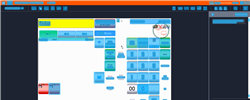
Task: Trigger Based Attended Automation
Workflow: [For Archive] NAMOS_PriceOverride

Step 1: Computer Vision in window 'Web Rep Console*'

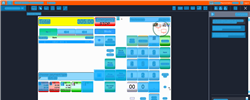
Step 2: CV refresh

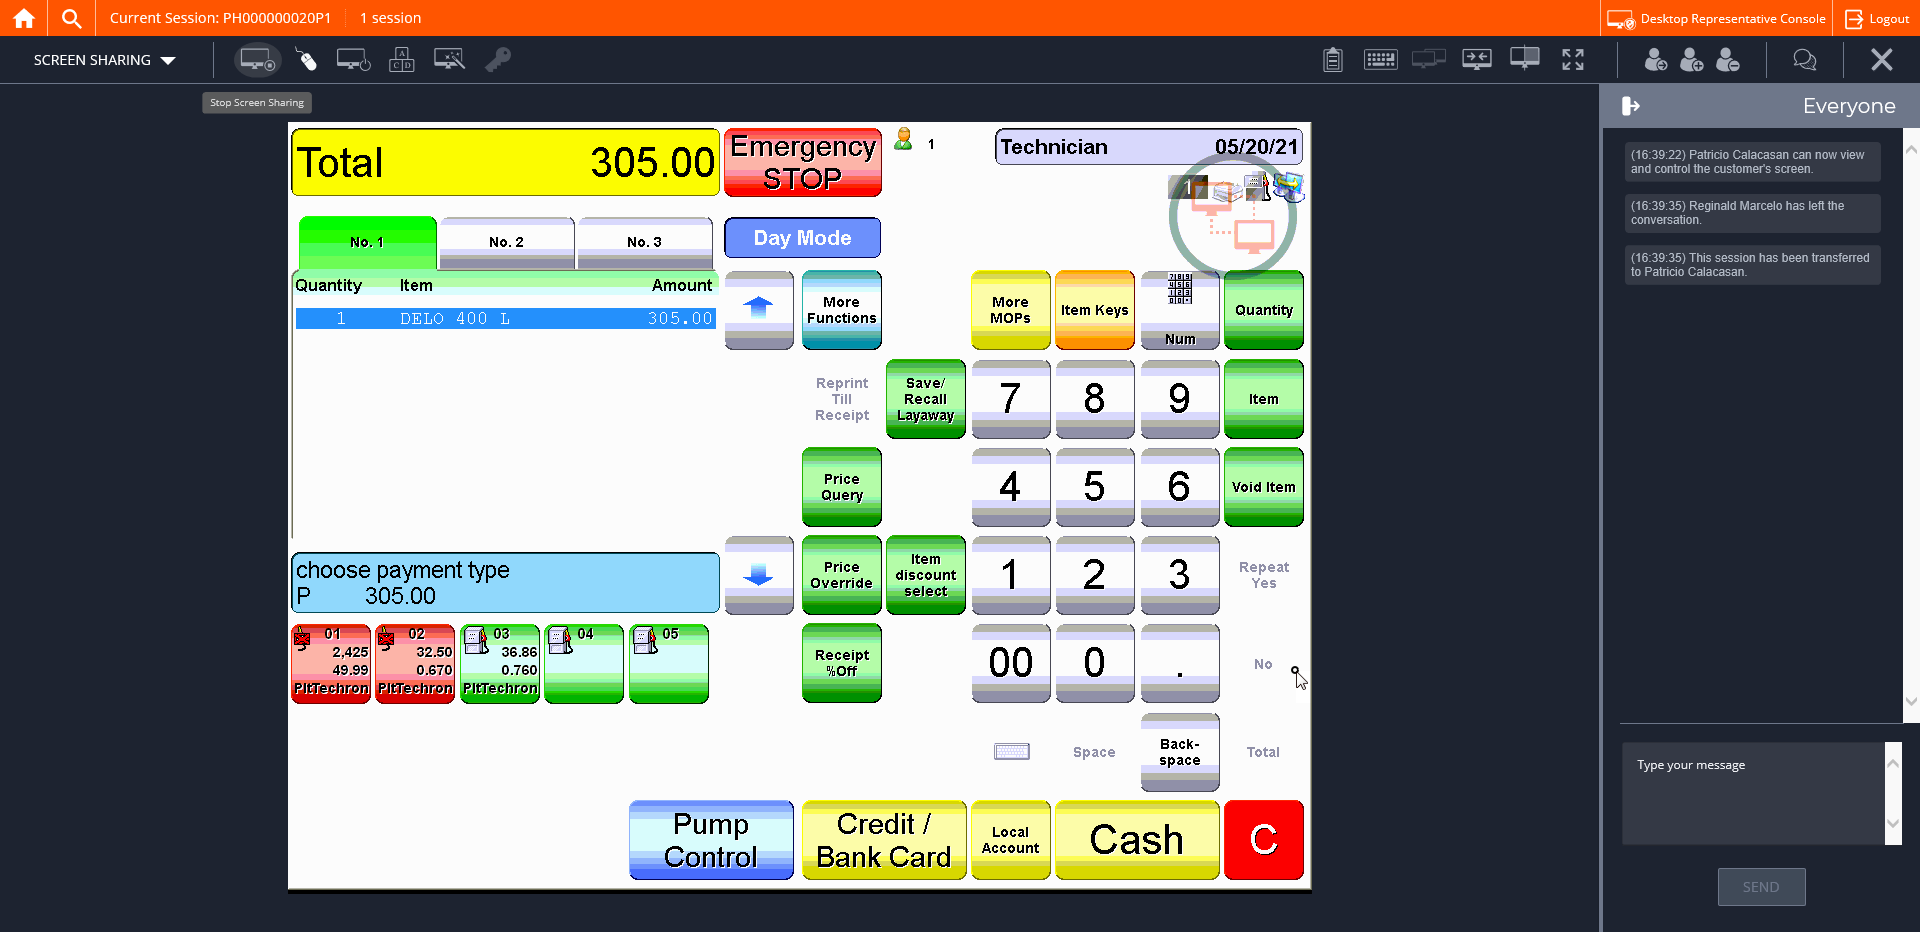
Step 3: CVCache

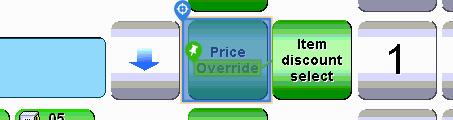
Step 4 [try]: CV Click - Button

Step 5: CvDescriptor (same screen as step 4)

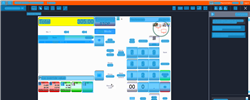
Step 6: CVRefresh

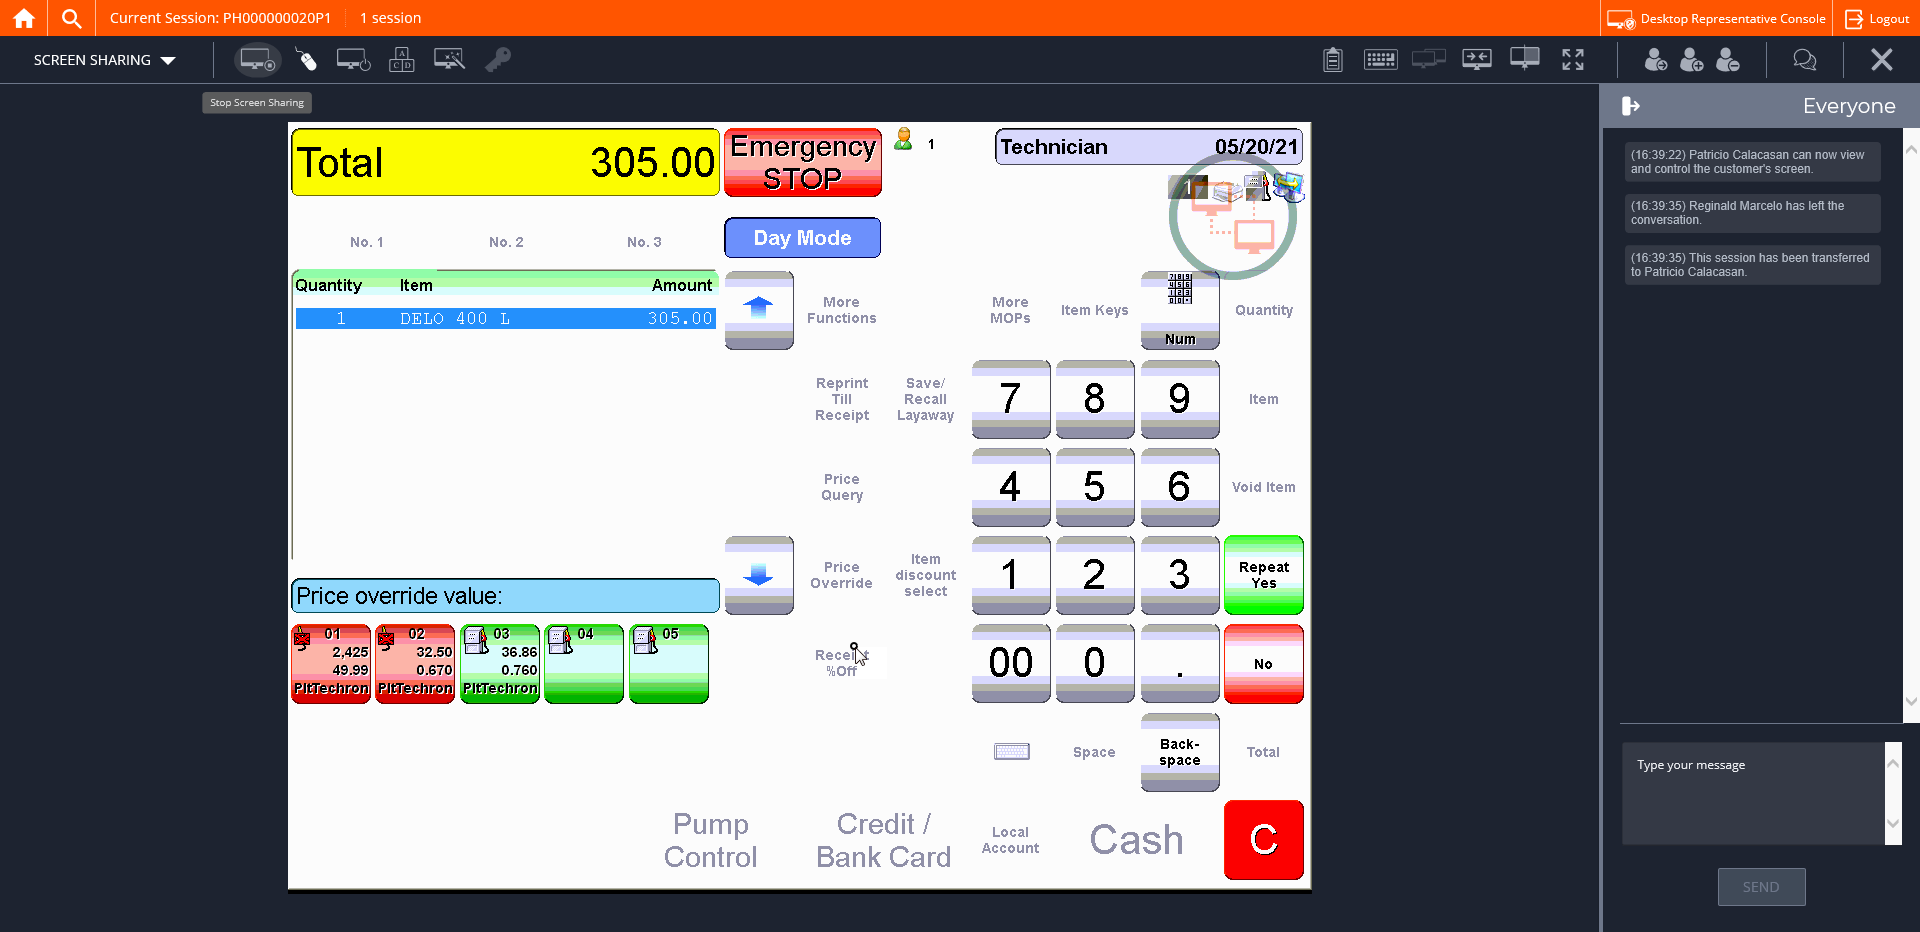
Step 7: CVCache

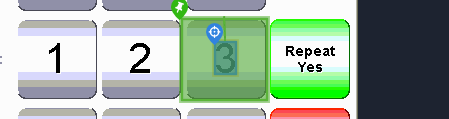
Step 8 [try]: CV Click - Text

Step 9: CvDescriptor (same screen as step 8)

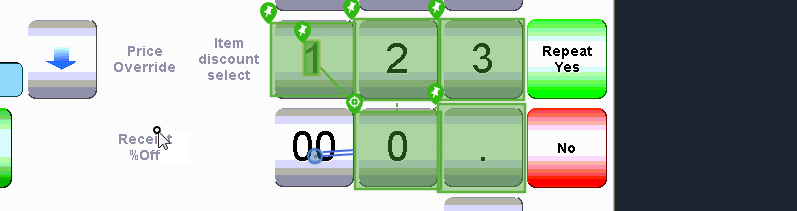
Step 10: CV Click - Button

Step 11: CvDescriptor (same screen as step 10)

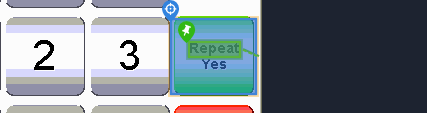
Step 12: CV Click - Button

Step 13: CvDescriptor (same screen as step 12)

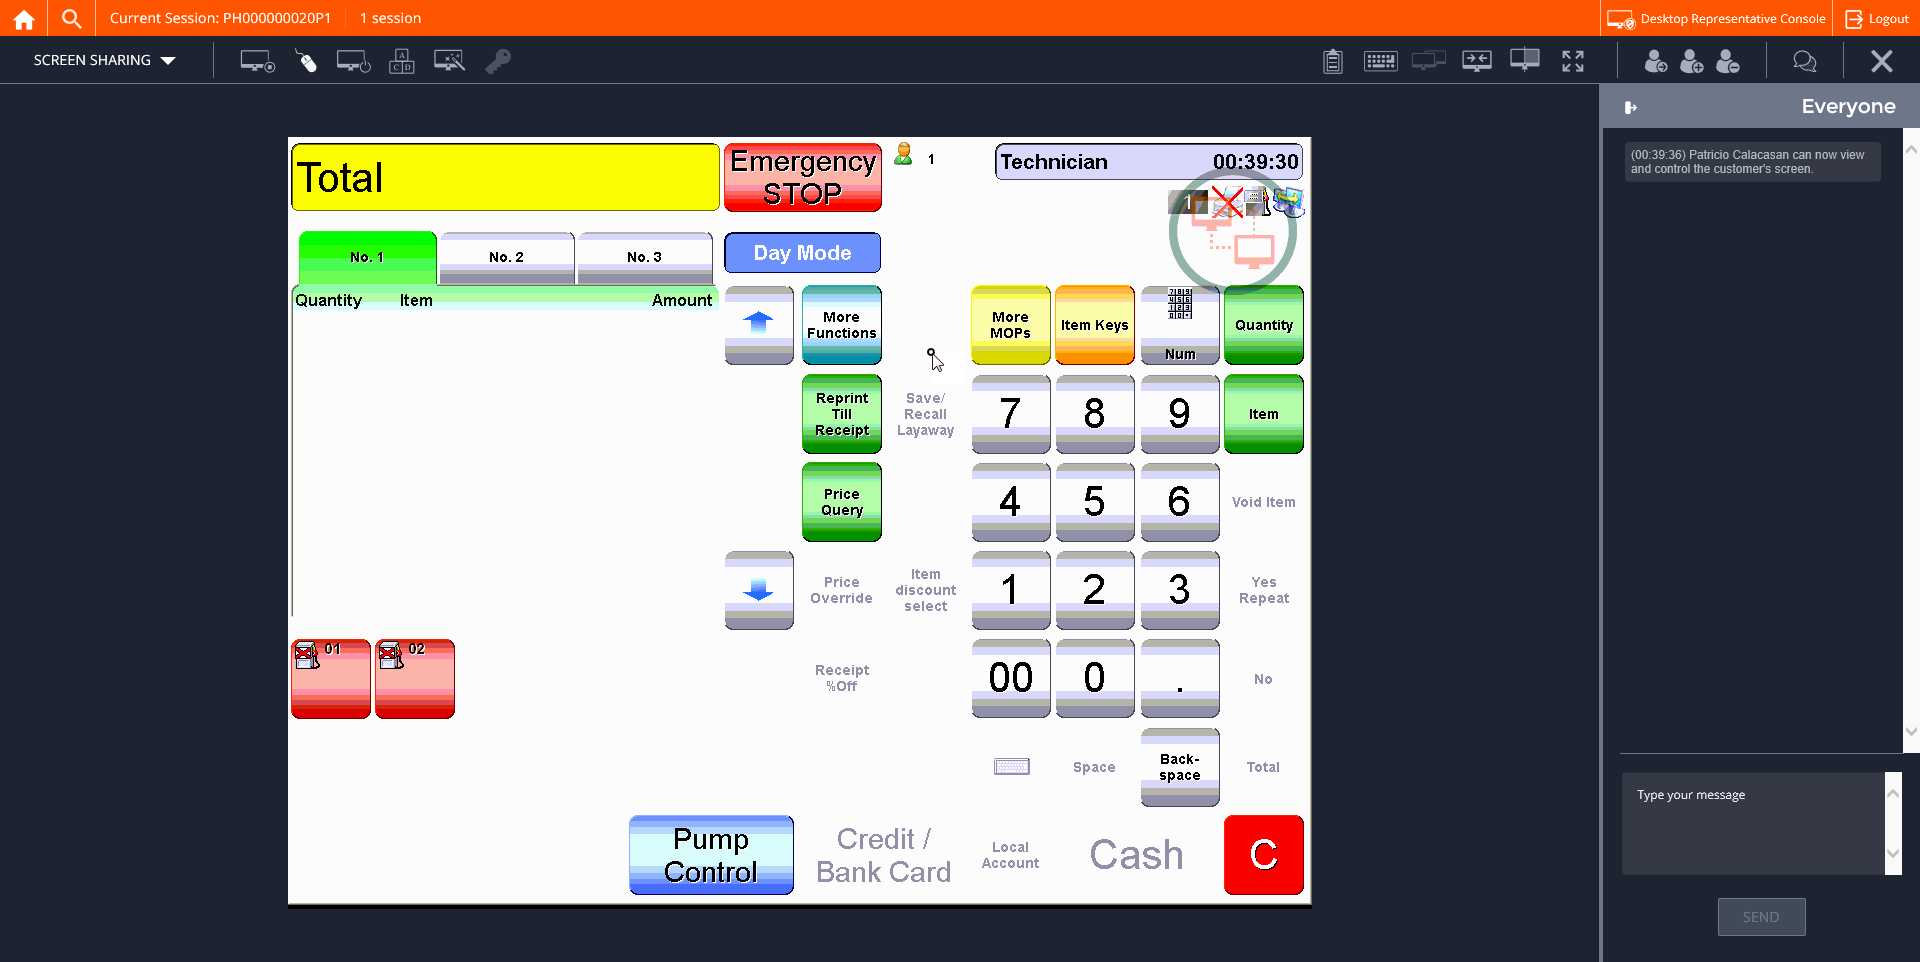
Step 14: CVCache